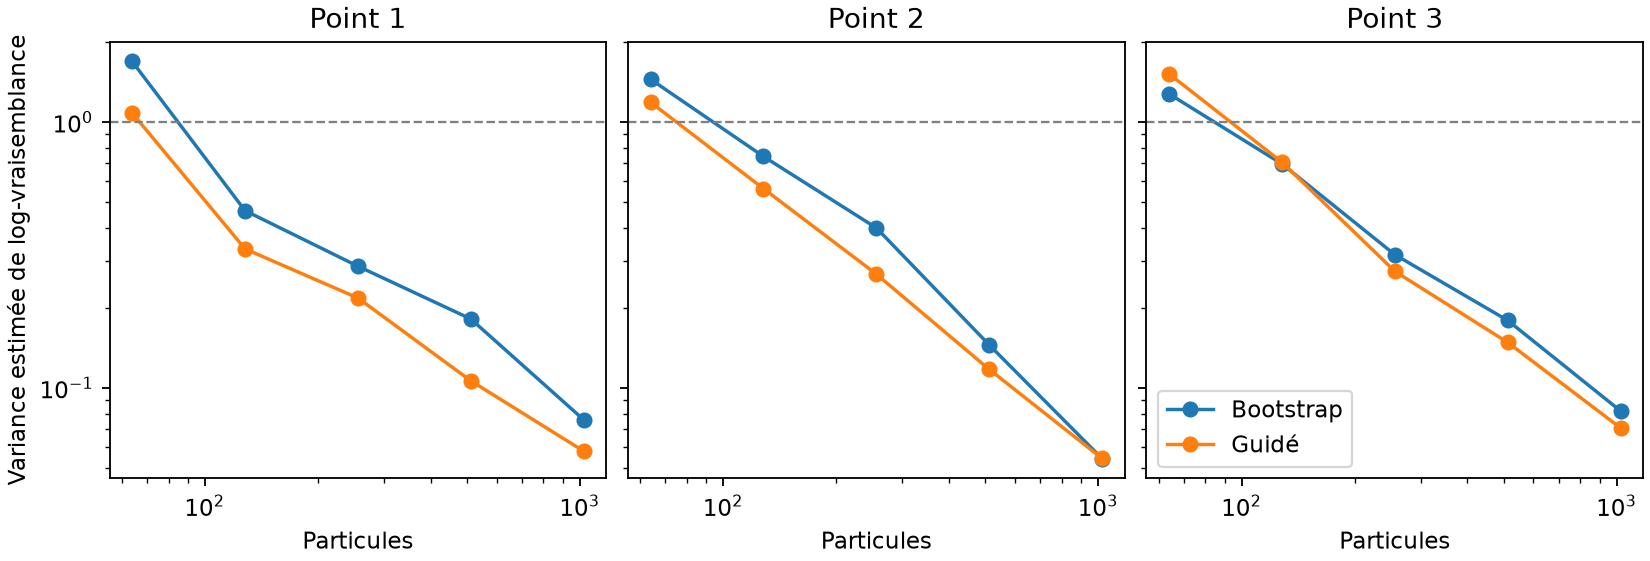

Data behind this chart, as committed beside it:
guided, particles, point, variance, ms
True, 64, 1, 1.082, 20.46
True, 64, 2, 1.187, 1.575
True, 64, 3, 1.518, 1.848
True, 128, 1, 0.3336, 3.478
True, 128, 2, 0.5621, 2.884
True, 128, 3, 0.7068, 2.978
True, 256, 1, 0.218, 4.899
True, 256, 2, 0.2681, 4.751
True, 256, 3, 0.2748, 4.814
True, 512, 1, 0.1065, 11.22
True, 512, 2, 0.1176, 11.38
True, 512, 3, 0.1485, 10.25
True, 1024, 1, 0.05793, 20.23
True, 1024, 2, 0.05437, 24.16
True, 1024, 3, 0.07083, 20.74
False, 64, 1, 1.69, 1.31
False, 64, 2, 1.449, 1.354
False, 64, 3, 1.276, 1.433
False, 128, 1, 0.4646, 2.502
False, 128, 2, 0.7425, 2.516
False, 128, 3, 0.6963, 2.372
False, 256, 1, 0.2871, 4.485
False, 256, 2, 0.4, 4.473
False, 256, 3, 0.3174, 4.52
False, 512, 1, 0.1819, 8.194
False, 512, 2, 0.1453, 8.048
False, 512, 3, 0.1796, 8.207
False, 1024, 1, 0.07602, 15.48
False, 1024, 2, 0.05429, 17.29
False, 1024, 3, 0.08204, 17.67
